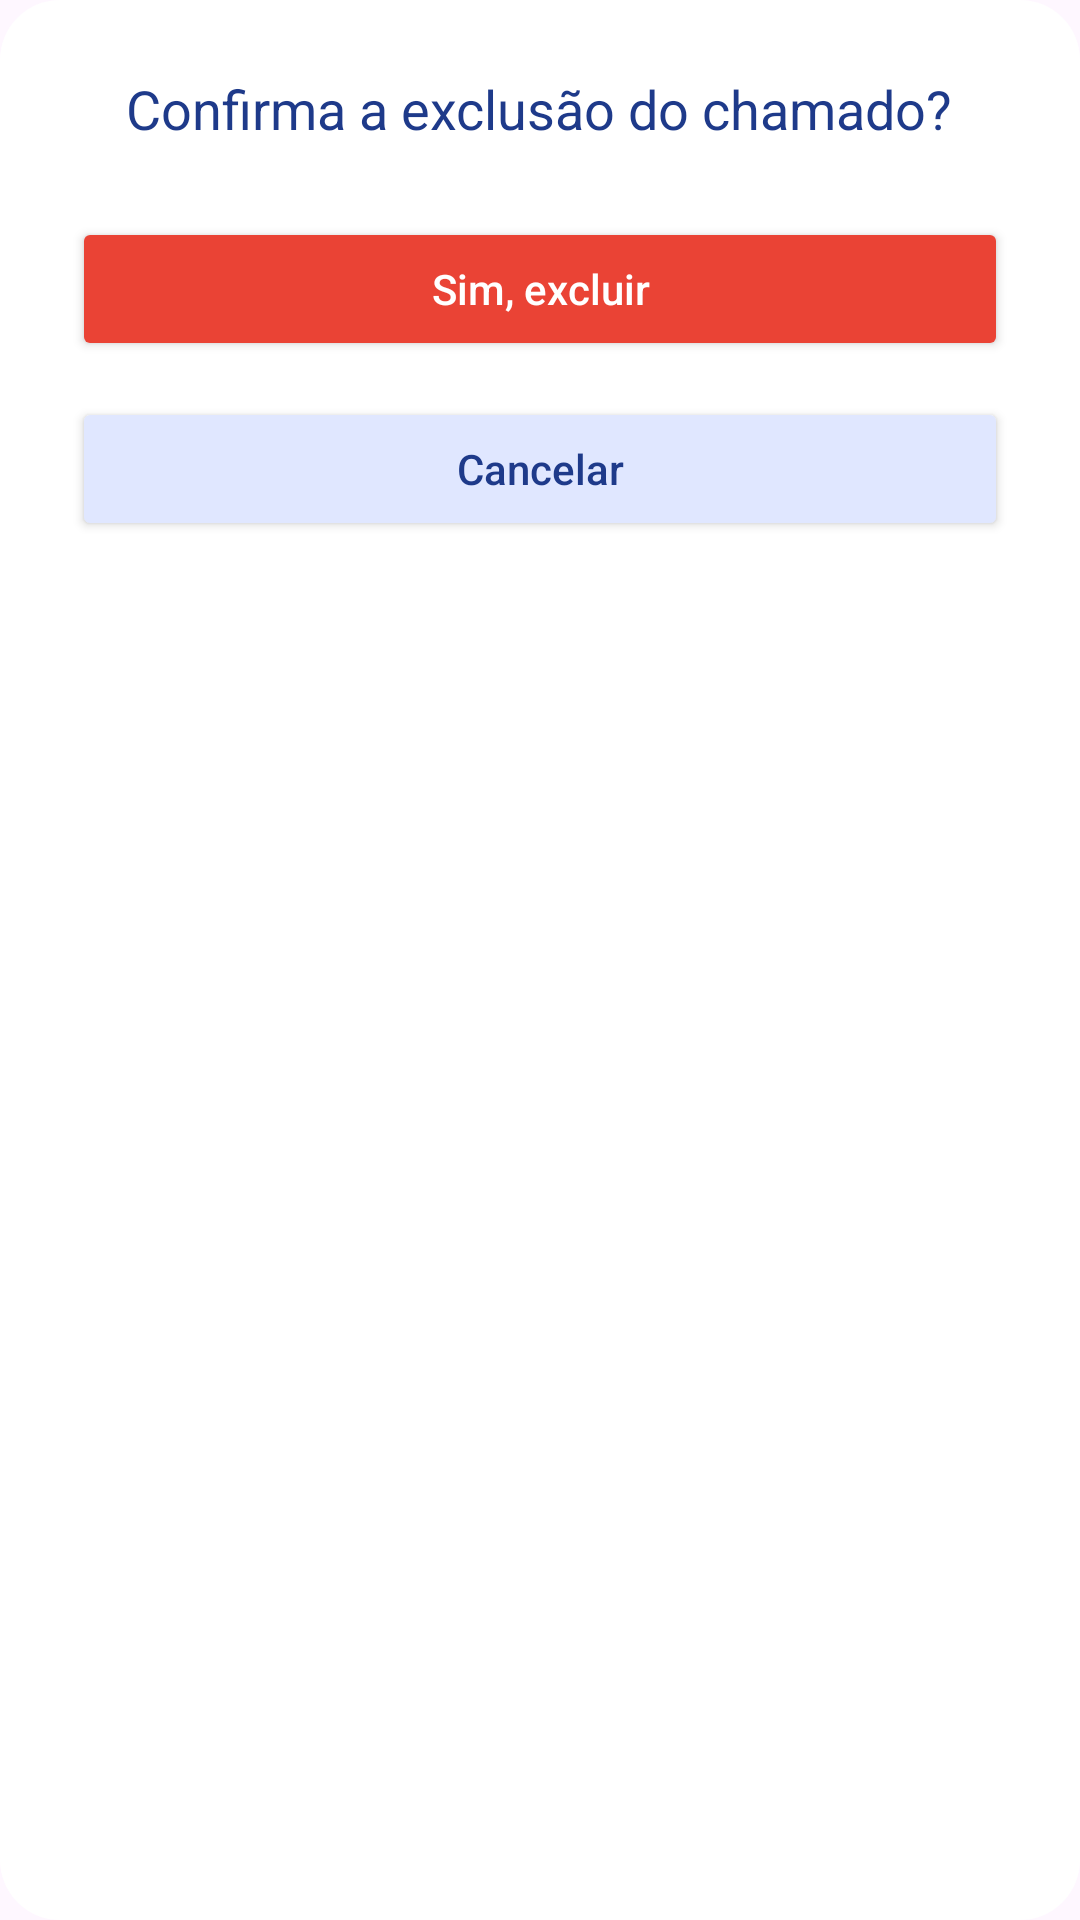

Reconstruct the res/layout file that produces this screen, plus the resources it refers to.
<!-- AndroidManifest.xml: application theme Theme.TecPlusMobile -->
<!-- res/layout/dialog_confirmar_exclusao.xml -->
<?xml version="1.0" encoding="utf-8"?>
<LinearLayout xmlns:android="http://schemas.android.com/apk/res/android"
    android:orientation="vertical"
    android:padding="24dp"
    android:background="@drawable/dialog_background"
    android:layout_width="match_parent"
    android:layout_height="wrap_content">

    <TextView
        android:layout_width="wrap_content"
        android:layout_height="wrap_content"
        android:text="Confirma a exclusão do chamado?"
        android:textColor="#1E3A8A"
        android:textSize="18sp"
        android:paddingBottom="24dp"
        android:layout_gravity="center_horizontal"/>

    <Button
        android:id="@+id/btnConfirmarExclusao"
        android:layout_width="match_parent"
        android:layout_height="wrap_content"
        android:text="Sim, excluir"
        android:backgroundTint="#EA4335"
        android:textColor="#FFF"
        android:textAllCaps="false"
        android:layout_marginBottom="12dp"/>

    <Button
        android:id="@+id/btnCancelarExclusao"
        android:layout_width="match_parent"
        android:layout_height="wrap_content"
        android:text="Cancelar"
        android:backgroundTint="#E0E7FF"
        android:textColor="#1E3A8A"
        android:textAllCaps="false"/>
</LinearLayout>
<!-- resources referenced by this layout -->
<resources>
  <!-- drawable dialog_background (drawable) -->
  <shape xmlns:android="http://schemas.android.com/apk/res/android">
      <solid android:color="#FFFFFF"/>
      <corners android:radius="20dp"/>
      <padding android:left="16dp" android:top="16dp" android:right="16dp" android:bottom="16dp"/>
  </shape>
  <style name="Theme.TecPlusMobile" parent="Base.Theme.TecPlusMobile" />
  <style name="Base.Theme.TecPlusMobile" parent="Theme.Material3.DayNight.NoActionBar">
          
          
      </style>
</resources>
